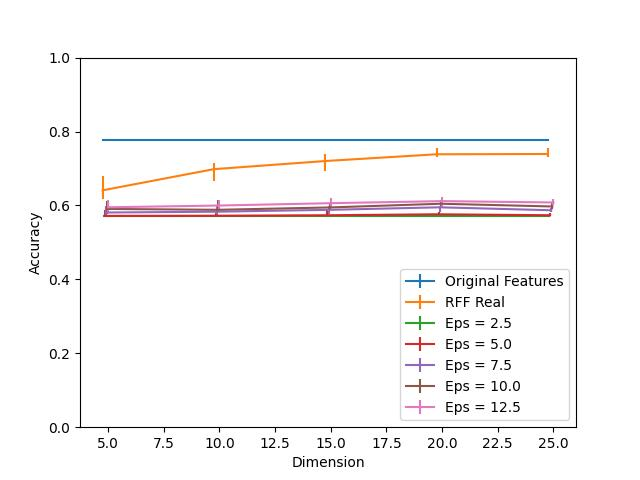

The file beside this chart, header and first rows:
Dimension, RFF Real, RFF Real 25, RFF Real 75, Eps = 2.5, Eps = 2.5 25, Eps = 2.5 75, Eps = 5.0, Eps = 5.0 25, Eps = 5.0 75, Eps = 7.5, Eps = 7.5 25, Eps = 7.5 75, Eps = 10.0, Eps = 10.0 25, Eps = 10.0 75, Eps = 12.5, Eps = 12.5 25, Eps = 12.5 75, Original Features
5, 0.6409, 0.02232, 0.03779, 0.5716, 0.0, 0.0, 0.5717, 7.06756593029656e-05, 0.01522, 0.5809, 0.008744, 0.01802, 0.5905, 0.01282, 0.02039, 0.595, 0.01485, 0.02067, 0.7766
10, 0.6982, 0.03247, 0.01699, 0.5716, 0.0, 0.0, 0.5721, 0.0005351, 0.006684, 0.5831, 0.008289, 0.01915, 0.5882, 0.004654, 0.02779, 0.5998, 0.009188, 0.01443, 0.7766
15, 0.7202, 0.02754, 0.01973, 0.5716, 0.0, 0.0, 0.5735, 0.001878, 0.01649, 0.5881, 0.011, 0.01067, 0.5946, 0.007835, 0.009794, 0.6061, 0.01428, 0.01319, 0.7766
20, 0.7384, 0.006543, 0.01624, 0.5716, 0.0, 0.0, 0.5761, 0.004473, 0.005614, 0.5949, 0.01339, 0.003716, 0.6046, 0.009188, 0.009652, 0.6117, 0.01465, 0.01213, 0.7766
25, 0.7392, 0.007562, 0.01646, 0.5716, 0.0, 0.0, 0.5735, 0.001908, 0.004947, 0.587, 0.005927, 0.006694, 0.5972, 0.005553, 0.008087, 0.608, 0.007421, 0.009218, 0.7766
